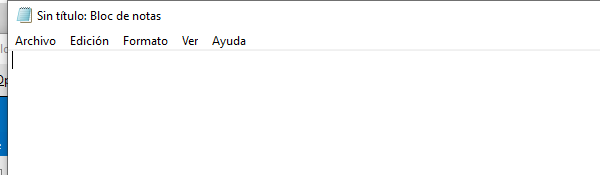
Task: Proceso en blanco
Workflow: Main

Step 1: Open Application 'notepad.exe Sin' on the element in window 'Sin título: Bloc de notas' (notepad.exe)

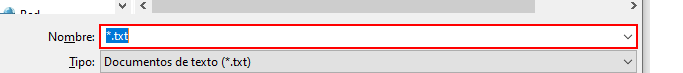
Step 2: type "C:\Users\[user]\Desktop\UiPath\Test\Test1.txt" into the combo box 'Nombre:' in window 'Guardar como' (notepad.exe)

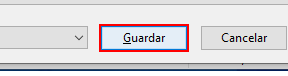
Step 3: click in window 'Guardar como' (notepad.exe)

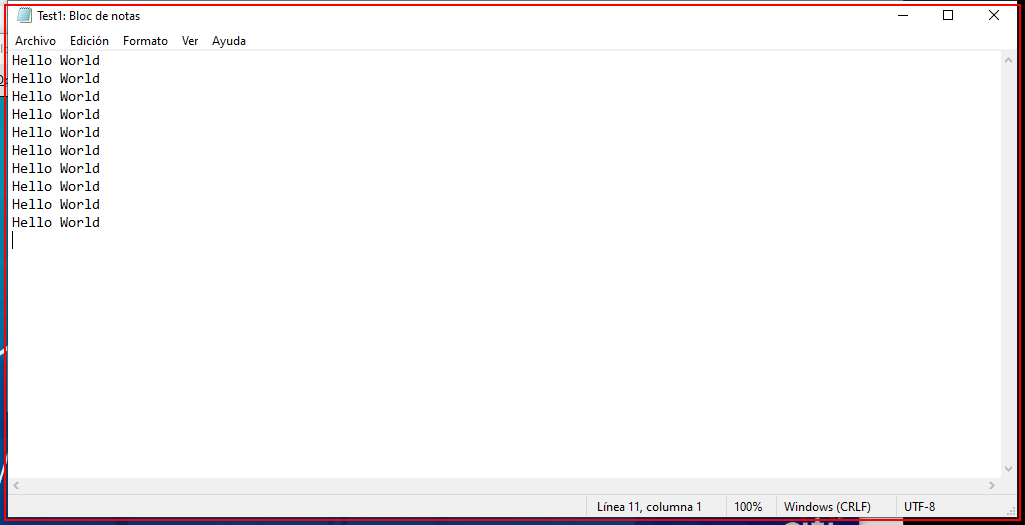
Step 4: Close Application 'notepad.exe Test1:'

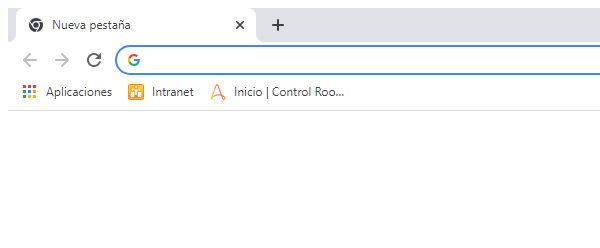
Step 5: Open Application 'chrome.exe' in window 'Nueva pestaña' (chrome.exe)

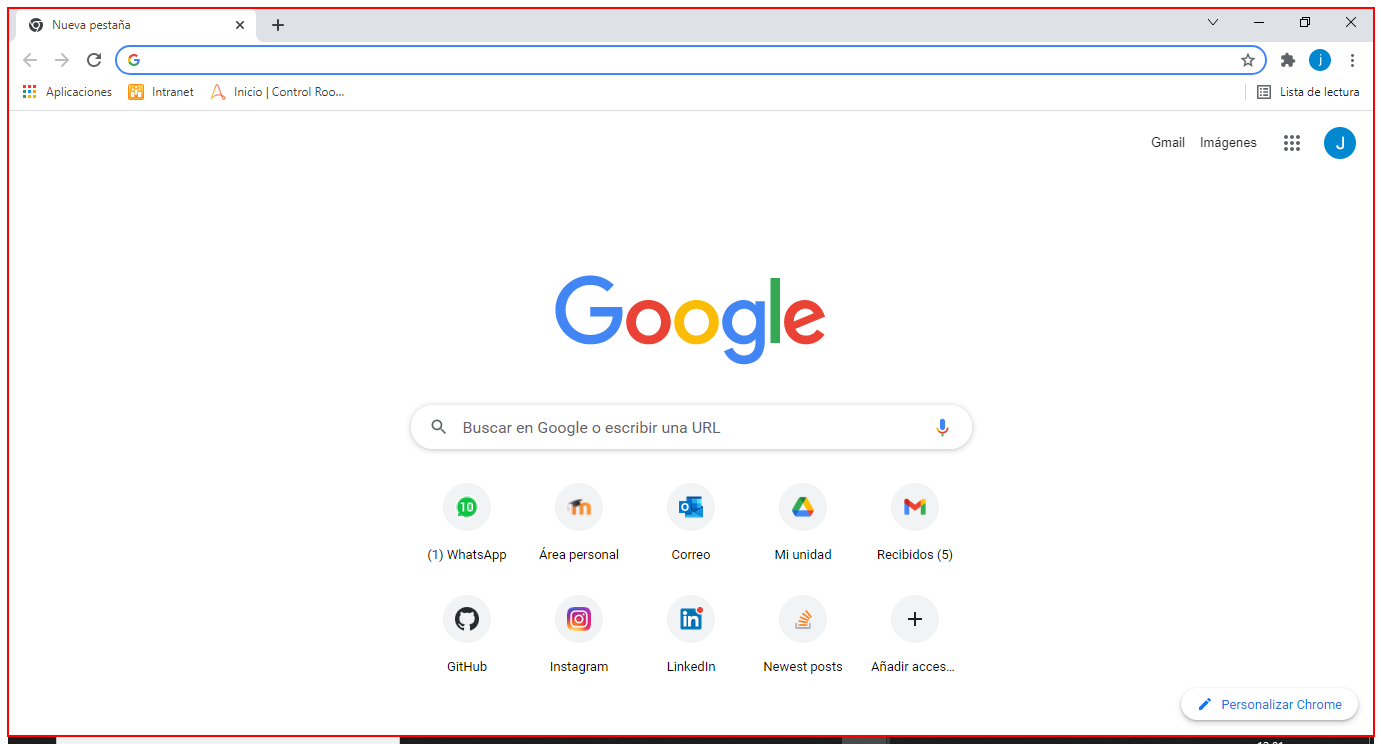
Step 6: type "https://mail.google.com/mail/" into the element in window 'Nueva pestaña - Google Chrome' (chrome.exe)

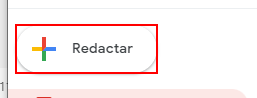
Step 7: click on the element

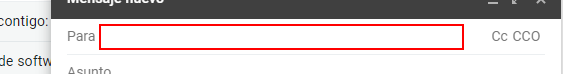
Step 8: type "[email redacted]" into the text box

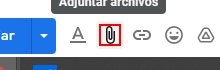
Step 9: click on the element

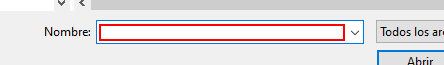
Step 10: type "C:\Users\[user]\Desktop\UiPath\Test\Test1.txt" in window 'Abrir' (chrome.exe)

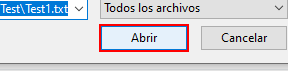
Step 11: click in window 'Abrir' (chrome.exe)

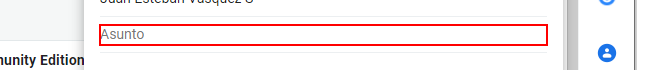
Step 12: type "Ensayo Automatizacion de proceso" into the text box

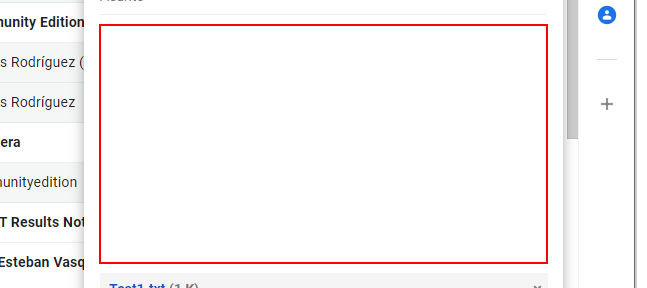
Step 13: type "Buenos días, esto es un ensayo de Automatizacion de procesos con UiPath. Feliz dia" into the element

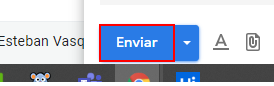
Step 14: click on the element